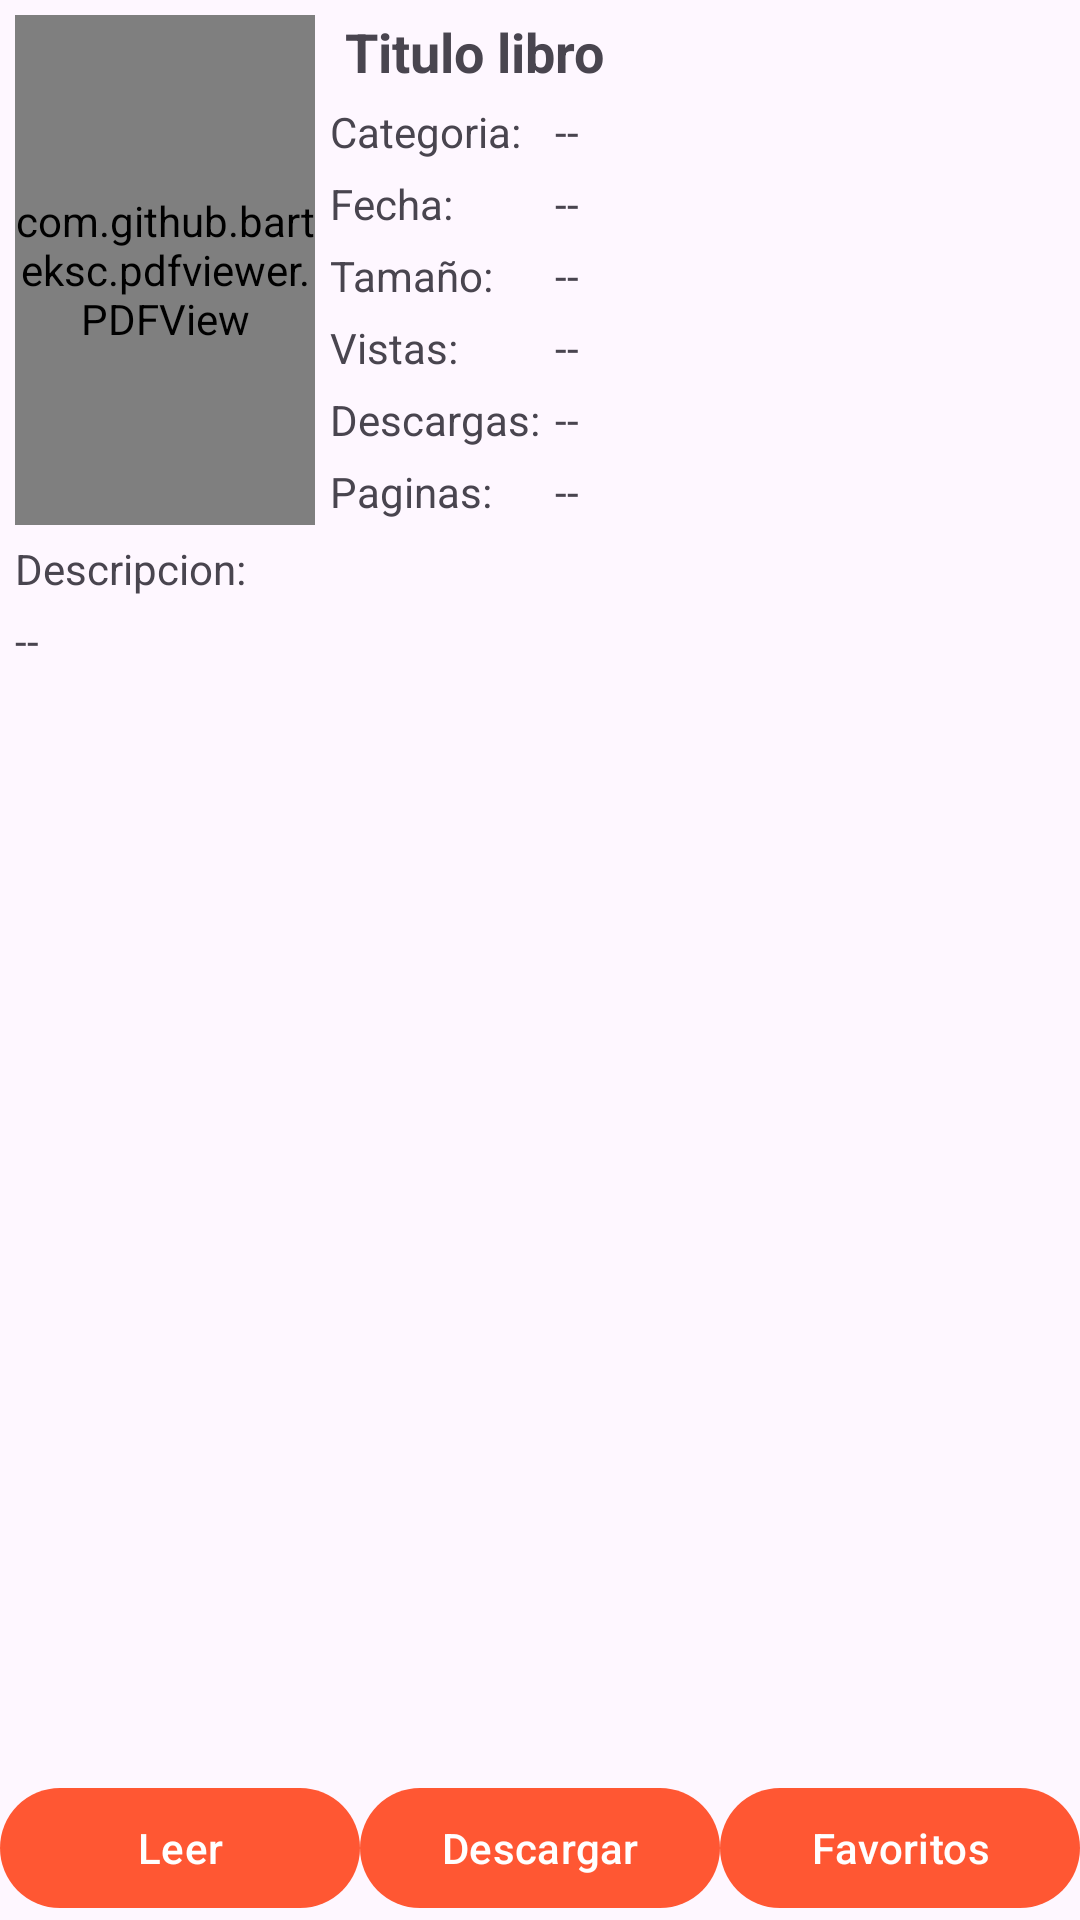

Reconstruct the res/layout file that produces this screen, plus the resources it refers to.
<!-- AndroidManifest.xml: application theme Theme.Biblioteca -->
<!-- res/layout/activity_detalle_libro_cliente.xml -->
<?xml version="1.0" encoding="utf-8"?>
<RelativeLayout
    xmlns:android="http://schemas.android.com/apk/res/android"
    xmlns:app="http://schemas.android.com/apk/res-auto"
    xmlns:tools="http://schemas.android.com/tools"
    android:layout_width="match_parent"
    android:layout_height="match_parent"
    tools:context=".Cliente.DetalleLibro_Cliente">

    <RelativeLayout
        android:id="@+id/toolbarRlDetalle"
        android:layout_width="match_parent"
        android:layout_height="@dimen/m_toolbar_height">

        <ImageButton
            android:layout_width="wrap_content"
            android:layout_height="wrap_content"
            android:id="@+id/Ib_regresar"
            android:src="@drawable/ic_regresar"
            android:background="@android:color/transparent"
            android:layout_centerVertical="true"
            android:padding="10dp" />

        <TextView
            android:id="@+id/Txt_detalle_libro"
            android:text="@string/Txt_detalle_libro"
            android:layout_centerInParent="true"
            android:layout_width="wrap_content"
            android:layout_height="wrap_content" />

        <View
            android:layout_width="match_parent"
            android:layout_height="1dp"
            android:background="#cccccc"
            android:layout_alignParentBottom="true"/>


    </RelativeLayout>

    
    <ScrollView
        android:layout_below="@id/toolbarRlDetalle"
        android:layout_above="@id/Opciones"
        android:padding="5dp"
        android:layout_width="match_parent"
        android:layout_height="wrap_content">


        <androidx.appcompat.widget.LinearLayoutCompat
            android:layout_width="match_parent"
            android:layout_height="wrap_content"
            android:orientation="vertical">

            <RelativeLayout
                android:layout_width="match_parent"
                android:layout_height="wrap_content">

                
                <RelativeLayout
                    android:id="@+id/pdfRl"
                    android:layout_marginEnd="5dp"
                    android:background="#cccccc"
                    android:layout_width="100dp"
                    android:layout_height="170dp">

                    <com.github.barteksc.pdfviewer.PDFView
                        android:id="@+id/VisualizadorPdf"
                        android:layout_width="match_parent"
                        android:layout_height="match_parent"/>

                    <ProgressBar
                        android:id="@+id/progressBar"
                        android:layout_width="match_parent"
                        android:layout_height="match_parent"/>

                </RelativeLayout>

                
                <TextView
                    android:id="@+id/titulo_libro_D"
                    android:text="@string/titulo_libro_D"
                    android:textSize="18sp"
                    android:textStyle="bold"
                    android:layout_marginStart="5dp"
                    android:layout_toEndOf="@id/pdfRl"
                    android:layout_width="match_parent"
                    android:layout_height="wrap_content"/>

                <TableLayout
                    android:layout_width="match_parent"
                    android:layout_height="wrap_content"
                    android:layout_below="@id/titulo_libro_D"
                    android:layout_toEndOf="@id/pdfRl">

                    
                    <TableRow
                        android:layout_marginTop="5dp">
                        <TextView
                            android:text="@string/Txt_categoria_D"
                            android:layout_width="wrap_content"
                            android:layout_height="wrap_content"
                            android:layout_marginEnd="5dp"/>
                        <TextView
                            android:id="@+id/categoria_D"
                            android:text="@string/categoria_D"
                            android:layout_width="wrap_content"
                            android:layout_height="wrap_content"
                            android:layout_marginEnd="5dp"/>
                    </TableRow>

                    
                    <TableRow
                        android:layout_marginTop="5dp">
                        <TextView
                            android:text="@string/Txt_fecha_D"
                            android:layout_width="wrap_content"
                            android:layout_height="wrap_content"
                            android:layout_marginEnd="5dp"/>
                        <TextView
                            android:id="@+id/fecha_D"
                            android:text="@string/fecha_D"
                            android:layout_width="wrap_content"
                            android:layout_height="wrap_content"
                            android:layout_marginEnd="5dp"/>
                    </TableRow>

                    
                    <TableRow
                        android:layout_marginTop="5dp">
                        <TextView
                            android:text="@string/Txt_tamanio_D"
                            android:layout_width="wrap_content"
                            android:layout_height="wrap_content"
                            android:layout_marginEnd="5dp"/>
                        <TextView
                            android:id="@+id/tamanio_D"
                            android:text="@string/tamanio_D"
                            android:layout_width="wrap_content"
                            android:layout_height="wrap_content"
                            android:layout_marginEnd="5dp"/>
                    </TableRow>

                    
                    <TableRow
                        android:layout_marginTop="5dp">
                        <TextView
                            android:text="@string/Txt_vistas_D"
                            android:layout_width="wrap_content"
                            android:layout_height="wrap_content"
                            android:layout_marginEnd="5dp"/>
                        <TextView
                            android:id="@+id/vistas_D"
                            android:text="@string/vistas_D"
                            android:layout_width="wrap_content"
                            android:layout_height="wrap_content"
                            android:layout_marginEnd="5dp"/>
                    </TableRow>

                    
                    <TableRow
                        android:layout_marginTop="5dp">
                        <TextView
                            android:text="@string/Txt_descargas_D"
                            android:layout_width="wrap_content"
                            android:layout_height="wrap_content"
                            android:layout_marginEnd="5dp"/>
                        <TextView
                            android:id="@+id/descargas_D"
                            android:text="@string/descargas_D"
                            android:layout_width="wrap_content"
                            android:layout_height="wrap_content"
                            android:layout_marginEnd="5dp"/>
                    </TableRow>

                    
                    <TableRow
                        android:layout_marginTop="5dp">
                        <TextView
                            android:text="@string/Txt_paginas_D"
                            android:layout_width="wrap_content"
                            android:layout_height="wrap_content"
                            android:layout_marginEnd="5dp"/>
                        <TextView
                            android:id="@+id/paginas_D"
                            android:text="@string/paginas_D"
                            android:layout_width="wrap_content"
                            android:layout_height="wrap_content"
                            android:layout_marginEnd="5dp"/>
                    </TableRow>

                </TableLayout>

            </RelativeLayout>

            <TextView
                android:text="@string/Txt_descripcion_D"
                android:layout_marginTop="5dp"
                android:layout_width="match_parent"
                android:layout_height="wrap_content"/>

            <TextView
                android:id="@+id/descripcion_D"
                android:text="@string/descripcion_D"
                android:layout_marginTop="5dp"
                android:layout_width="match_parent"
                android:layout_height="wrap_content"/>

        </androidx.appcompat.widget.LinearLayoutCompat>

    </ScrollView>

    <androidx.appcompat.widget.LinearLayoutCompat
        android:id="@+id/Opciones"
        android:layout_width="match_parent"
        android:layout_height="wrap_content"
        android:orientation="horizontal"
        android:layout_alignParentBottom="true">

        

    <com.google.android.material.button.MaterialButton
        android:id="@+id/Bt_leer_libro_C"
        android:text="@string/Btn_leer_libro_C"
        android:drawableTop="@drawable/ic_leer_libro"
        android:layout_width="0dp"
        android:layout_height="wrap_content"
        android:layout_weight="1"
        />

        

        <com.google.android.material.button.MaterialButton
            android:id="@+id/Btn_descargar_libro_C"
            android:text="@string/Btn_descargar_libro_C"
            android:drawableTop="@drawable/ic_descargar"
            android:layout_width="0dp"
            android:layout_height="wrap_content"
            android:layout_weight="1"
            />

        <com.google.android.material.button.MaterialButton
            android:id="@+id/Btn_favoritos"
            android:text="@string/Btn_favoritos"
            android:drawableTop="@drawable/ic_aregar_favorito"
            android:layout_width="0dp"
            android:layout_height="wrap_content"
            android:layout_weight="1" />


    </androidx.appcompat.widget.LinearLayoutCompat>





</RelativeLayout>
<!-- resources referenced by this layout -->
<resources>
  <!-- drawable ic_aregar_favorito (drawable-night) -->
  <vector android:height="24dp" android:tint="#94949494"
      android:viewportHeight="24" android:viewportWidth="24"
      android:width="24dp" xmlns:android="http://schemas.android.com/apk/res/android">
      <path android:fillColor="@android:color/white" android:pathData="M12,21.35l-1.45,-1.32C5.4,15.36 2,12.28 2,8.5 2,5.42 4.42,3 7.5,3c1.74,0 3.41,0.81 4.5,2.09C13.09,3.81 14.76,3 16.5,3 19.58,3 22,5.42 22,8.5c0,3.78 -3.4,6.86 -8.55,11.54L12,21.35z"/>
  </vector>
  <!-- drawable ic_descargar (drawable-night) -->
  <vector android:height="24dp" android:tint="#cccc"
      android:viewportHeight="24" android:viewportWidth="24"
      android:width="24dp" xmlns:android="http://schemas.android.com/apk/res/android">
      <path android:fillColor="@android:color/white" android:pathData="M17,3L5,3c-1.11,0 -2,0.9 -2,2v14c0,1.1 0.89,2 2,2h14c1.1,0 2,-0.9 2,-2L21,7l-4,-4zM12,19c-1.66,0 -3,-1.34 -3,-3s1.34,-3 3,-3 3,1.34 3,3 -1.34,3 -3,3zM15,9L5,9L5,5h10v4z"/>
  </vector>
  <!-- drawable ic_leer_libro (drawable-night) -->
  <vector android:height="24dp" android:tint="#F5996F"
      android:viewportHeight="24" android:viewportWidth="24"
      android:width="24dp" xmlns:android="http://schemas.android.com/apk/res/android">
      <path android:fillColor="@android:color/white" android:pathData="M18,2H6c-1.1,0 -2,0.9 -2,2v16c0,1.1 0.9,2 2,2h12c1.1,0 2,-0.9 2,-2V4c0,-1.1 -0.9,-2 -2,-2zM6,4h5v8l-2.5,-1.5L6,12V4z"/>
  </vector>
  <!-- drawable ic_regresar (drawable) -->
  <vector android:height="24dp" android:tint="#F5996F"
      android:viewportHeight="24" android:viewportWidth="24"
      android:width="24dp" xmlns:android="http://schemas.android.com/apk/res/android">
      <path android:fillColor="@android:color/white" android:pathData="M17.77,3.77l-1.77,-1.77l-10,10l10,10l1.77,-1.77l-8.23,-8.23z"/>
  </vector>
  <string name="Btn_descargar_libro_C">Descargar</string>
  <string name="Btn_favoritos">Favoritos</string>
  <string name="Btn_leer_libro_C">Leer</string>
  <string name="Txt_categoria_D">Categoria:</string>
  <string name="Txt_descargas_D">Descargas:</string>
  <string name="Txt_descripcion_D">Descripcion:</string>
  <string name="Txt_detalle_libro">Detalle libro</string>
  <string name="Txt_fecha_D">Fecha:</string>
  <string name="Txt_paginas_D">Paginas:</string>
  <string name="Txt_tamanio_D">Tamaño:</string>
  <string name="Txt_vistas_D">Vistas:</string>
  <string name="categoria_D"> -- </string>
  <string name="descargas_D"> -- </string>
  <string name="descripcion_D"> -- </string>
  <string name="fecha_D"> -- </string>
  <string name="paginas_D"> -- </string>
  <string name="tamanio_D"> -- </string>
  <string name="titulo_libro_D">Titulo libro</string>
  <string name="vistas_D"> -- </string>
  <style name="Theme.Biblioteca" parent="Base.Theme.Biblioteca" />
  <style name="Base.Theme.Biblioteca" parent="Theme.Material3.DayNight.NoActionBar">
          
          <item name="colorPrimary">@color/personal</item>
      </style>
  <color name="personal">#FF5733</color>
</resources>
